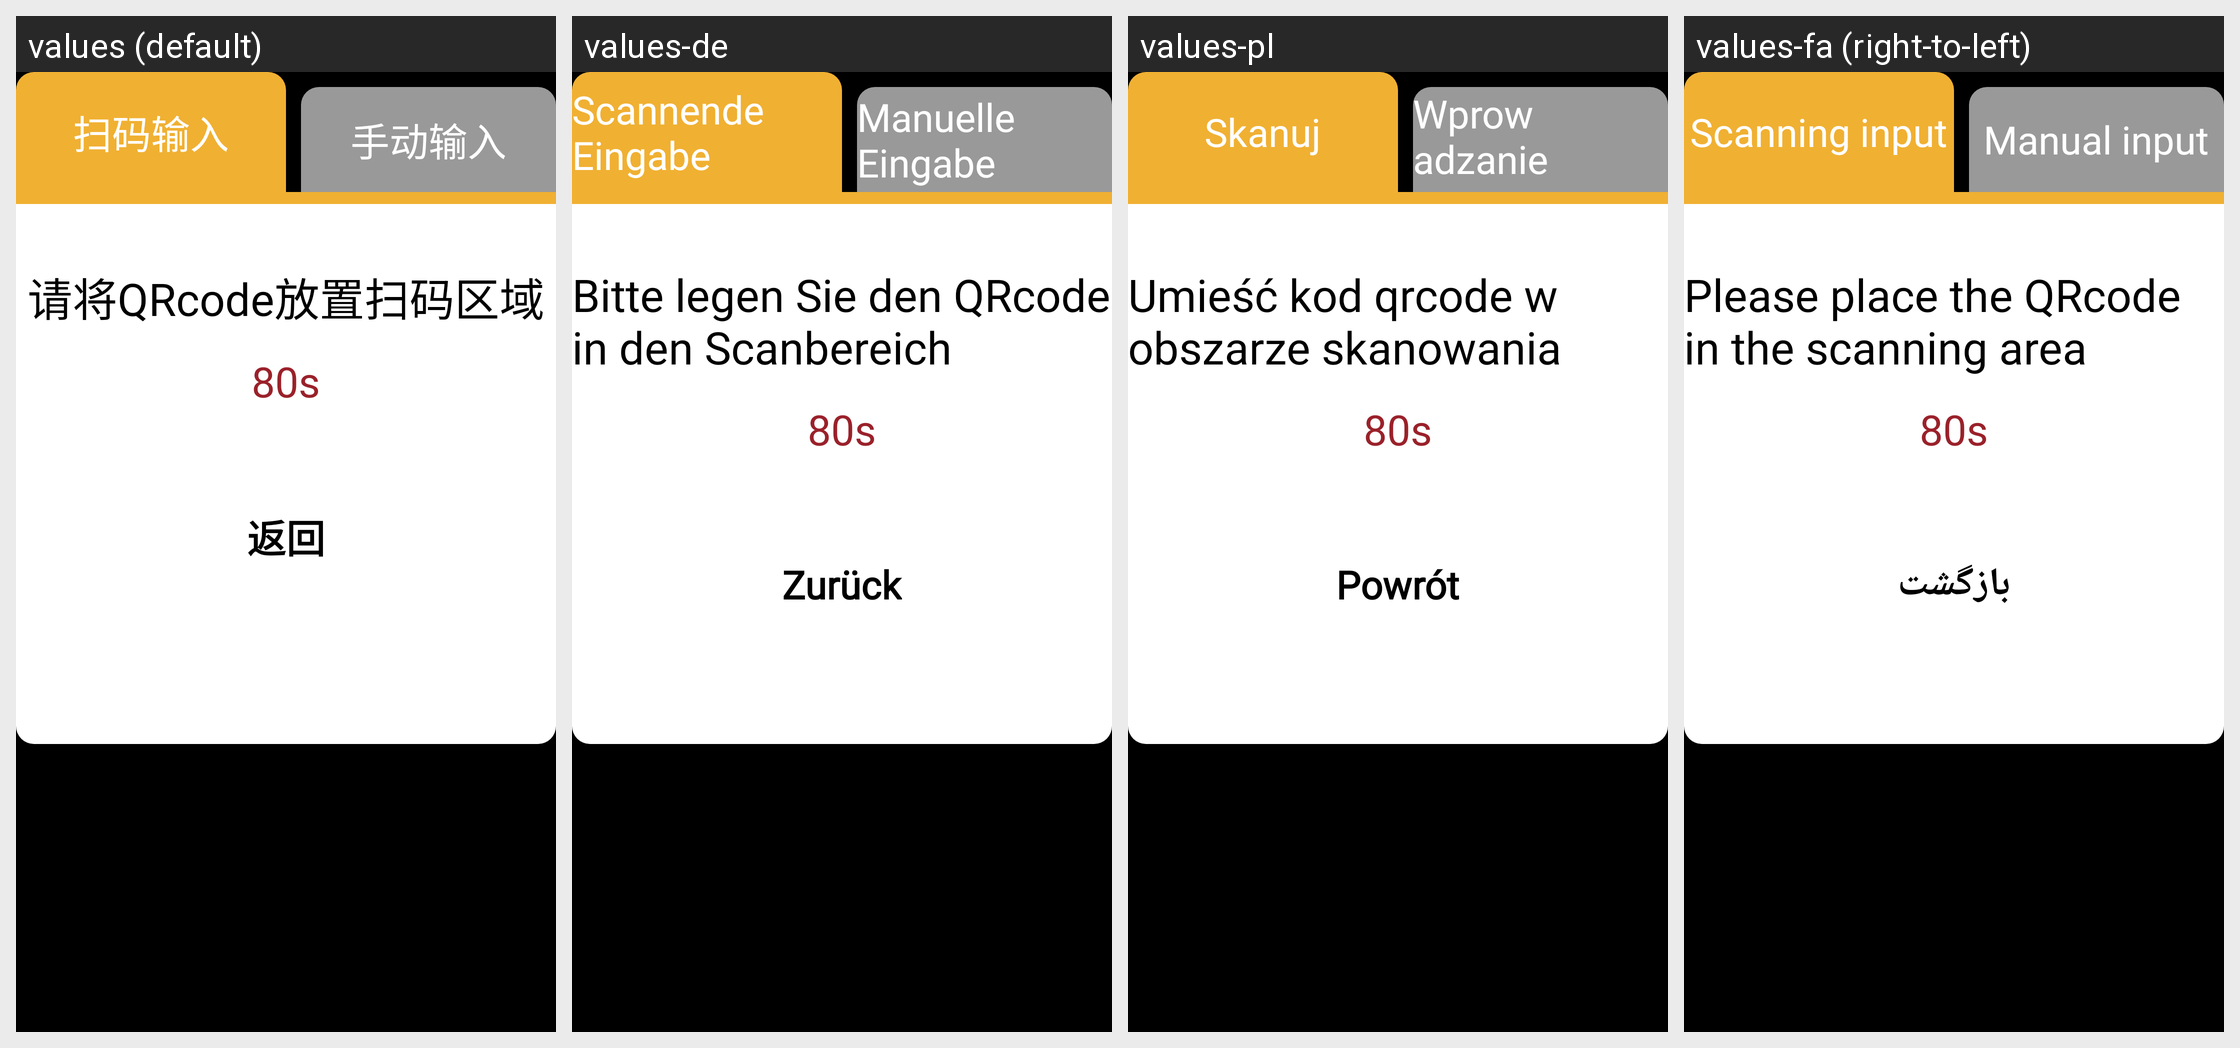

This grid shows one Android layout under several languages. Give, for every string resource on the screen, its name, the default text and each shown locale's text.
Android screen res/layout/dialog_select_mobile_ticket_type.xml rendered under 4 locales, left to right: values (default), values-de, values-pl, values-fa (right-to-left). Device: Nexus 5 (rendered at 1080×1920; each locale shown at half size, 540×960, under a caption strip naming it); theme JetinnoAppTheme.
Other locales in the repository, not shown: values-ar, values-az, values-cs, values-en, values-es, values-fr, values-it, values-ja, values-ka, values-ko, values-ms, values-nl, values-pt, values-sk, values-th, values-tr, values-tt, values-uz, values-vi, values-zh-rTW.
Strings drawn on this screen, with the default value and each locale's value (text and hints the layout hard-codes, and strings that could not be matched under every locale, appear in the picture but are not listed):

scan_input
  values: 扫码输入
  values-de: Scannende Eingabe
  values-pl: Skanuj
  values-fa: Scanning input

manual_input
  values: 手动输入
  values-de: Manuelle Eingabe
  values-pl: Wprowadzanie ręczne
  values-fa: Manual input

please_scan_qrcode
  values: 请将QRcode放置扫码区域
  values-de: Bitte legen Sie den QRcode in den Scanbereich
  values-pl: Umieść kod qrcode w obszarze skanowania
  values-fa: Please place the QRcode in the scanning area
